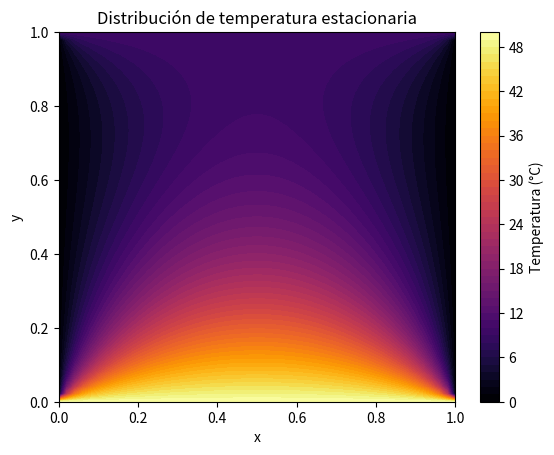

Source code (Python):
import numpy as np
import matplotlib.pyplot as plt

# Parámetros
L = 1.0            # Longitud del dominio en x y y
Nx = 50            # Número de puntos en x
Ny = 50            # Número de puntos en y
dx = L / (Nx - 1)  # Paso en x
dy = L / (Ny - 1)  # Paso en y
dt = 0.01          # Paso temporal

# Condiciones de frontera
T_bottom = 50      # Temperatura en y=0
T_top = 10         # Temperatura en y=1
T_left = 0         # Derivada de T en x=0 (condición de Neumann)
T_right = 0        # Derivada de T en x=1 (condición de Neumann)

# Condiciones iniciales
T_initial = lambda x, y: -50 * x * y  # Condición inicial T(x, y, 0)

# Malla de puntos (espacio)
x = np.linspace(0, L, Nx)
y = np.linspace(0, L, Ny)
T = np.zeros((Nx, Ny))  # Inicializamos la malla de temperaturas con ceros

# Aplicamos la condición inicial en la malla
for i in range(Nx):
    for j in range(Ny):
        T[i, j] = T_initial(x[i], y[j])

# Método implícito (actualización con dt)
def metodo_implicito(T, dx, dy, dt, tol=1e-6, max_iter=10000):
    error = np.inf
    iter_count = 0
    while error > tol and iter_count < max_iter:
        T_old = T.copy()
        
        # Iteramos sobre el dominio interior (sin las fronteras)
        for i in range(1, Nx-1):
            for j in range(1, Ny-1):
                T[i, j] = T[i, j] + dt * (0.01 * (T[i+1, j] - 2 * T[i, j] + T[i-1, j]) / dx**2 +
                                         0.01 * (T[i, j+1] - 2 * T[i, j] + T[i, j-1]) / dy**2)
        
        # Aplicamos las condiciones de frontera
        T[0, :] = T_left  # x = 0 (derivada 0)
        T[Nx-1, :] = T_right  # x = 1 (derivada 0)
        T[:, 0] = T_bottom  # y = 0
        T[:, Ny-1] = T_top  # y = 1
        
        # Calculamos el error (la diferencia con la iteración anterior)
        error = np.max(np.abs(T - T_old))
        iter_count += 1
    
    return T, iter_count

# Resolvemos el sistema con el método implícito
T_solution, iterations = metodo_implicito(T, dx, dy, dt)

# Mostrar resultados
print(f"Solución encontrada en {iterations} iteraciones.")

# Graficamos la solución
plt.contourf(x, y, T_solution.T, 50, cmap='inferno')
plt.colorbar(label="Temperatura (°C)")
plt.title("Distribución de temperatura estacionaria")
plt.xlabel("x")
plt.ylabel("y")
plt.show()
